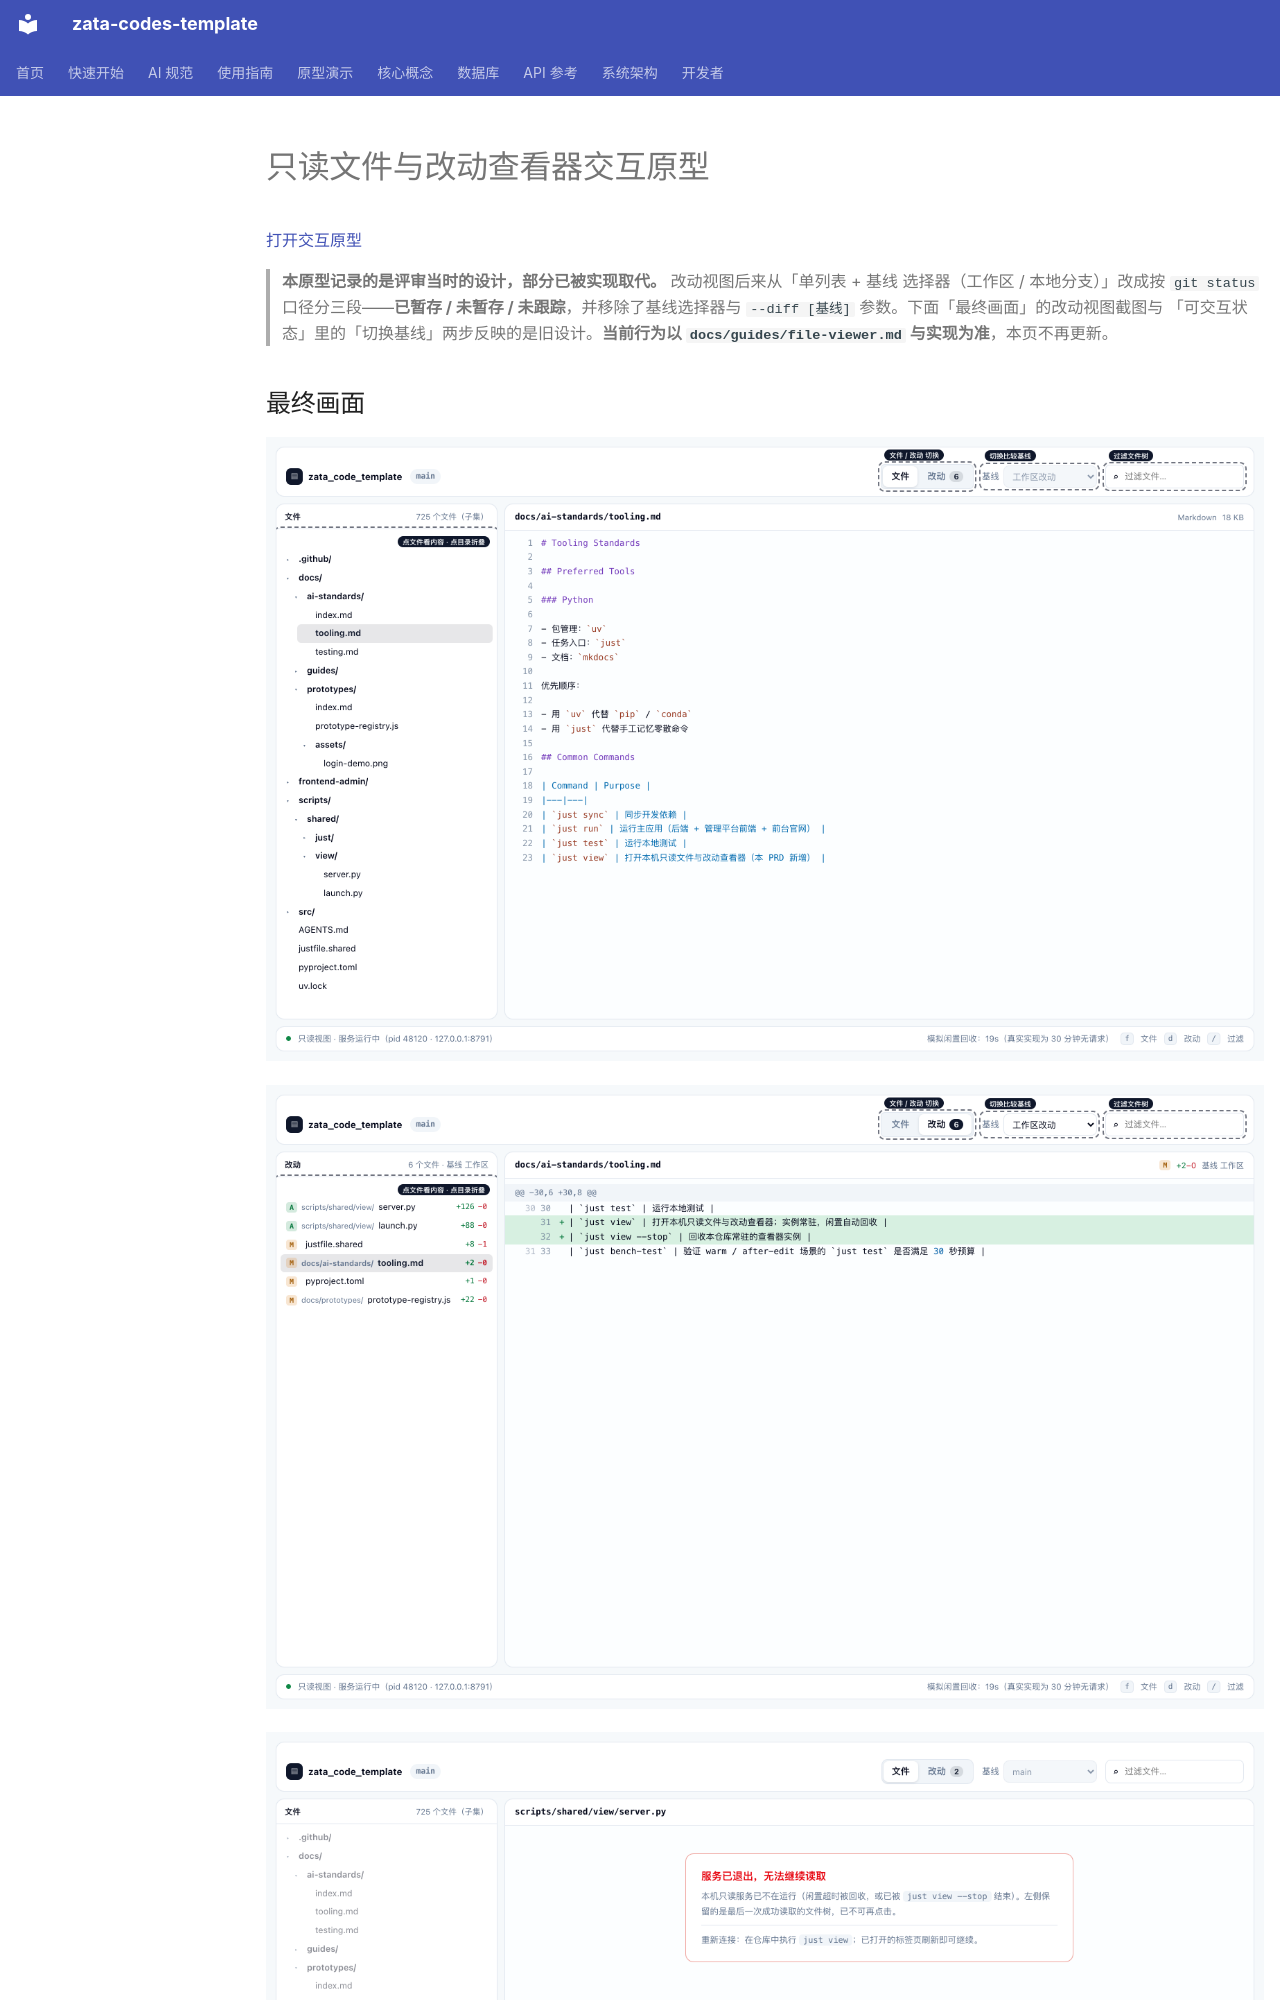

repository: ZataZhang/zata-codes-template · page: prototypes/file-viewer-interactive/index.html · generator: mkdocs

# 只读文件与改动查看器交互原型

[打开交互原型](file-viewer-interactive.html)

> **本原型记录的是评审当时的设计，部分已被实现取代。** 改动视图后来从「单列表 + 基线
> 选择器（工作区 / 本地分支）」改成按 `git status` 口径分三段——**已暂存 / 未暂存 /
> 未跟踪**，并移除了基线选择器与 `--diff [基线]` 参数。下面「最终画面」的改动视图截图与
> 「可交互状态」里的「切换基线」两步反映的是旧设计。**当前行为以
> `docs/guides/file-viewer.md` 与实现为准**，本页不再更新。

## 最终画面

![文件视图默认状态（左树选文件、右侧带行号与高亮的正文）](assets/file-viewer-interactive.png)

![改动视图（左树只列改动文件并带 +N -M，右侧逐行 diff）](assets/file-viewer-interactive-diff.png)

![服务已退出态（闲置回收或显式回收后，页面给出重新连接指引）](assets/file-viewer-interactive-disconnected.png)
